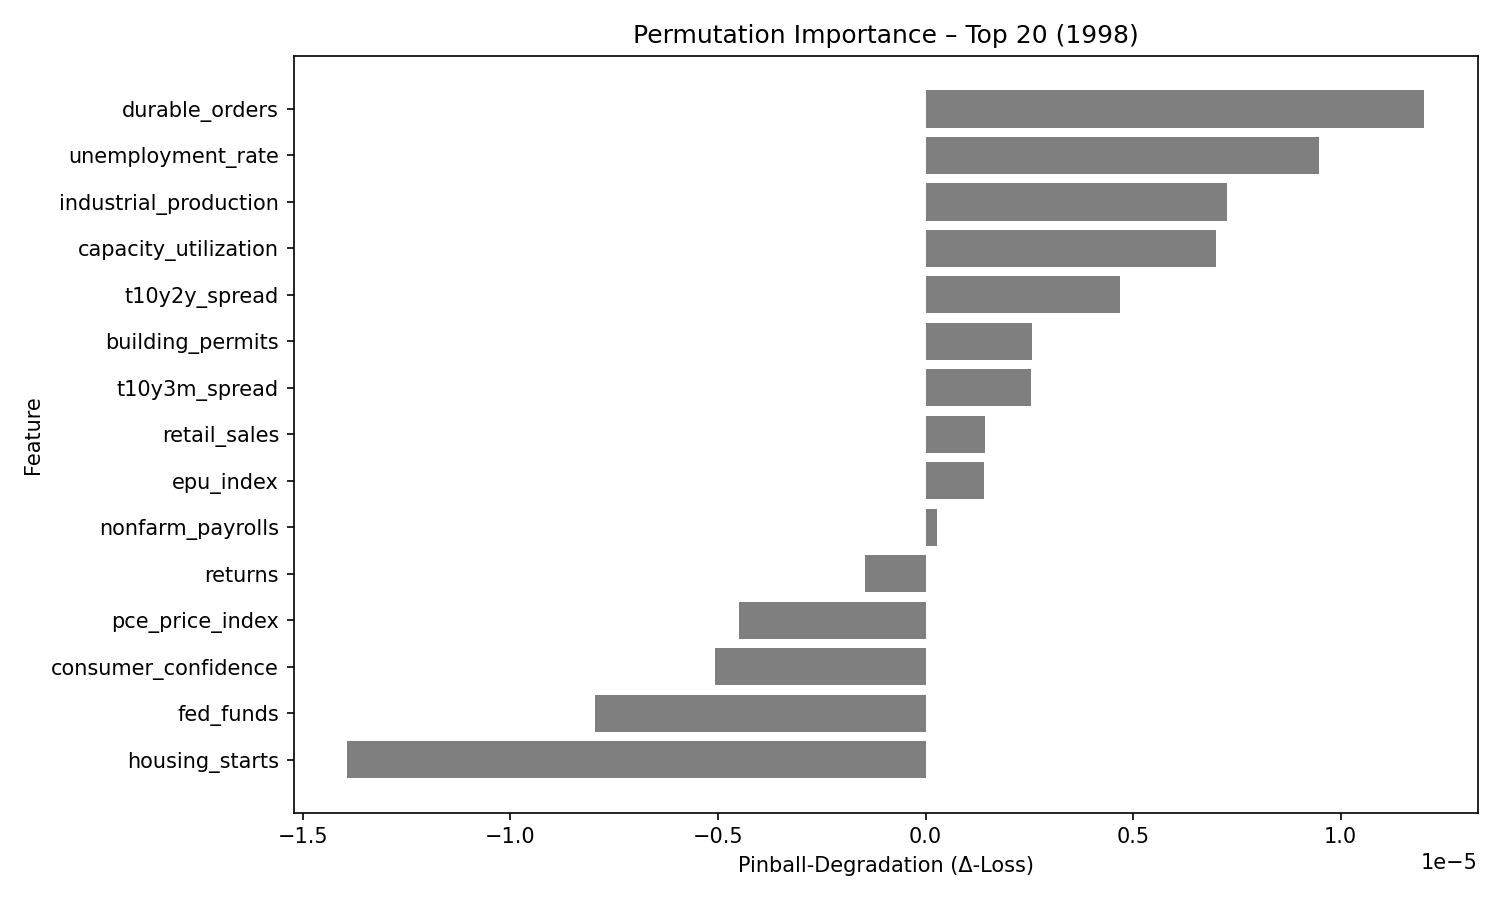

The data file committed next to this chart (first rows):
feature, pinball_degradation
durable_orders, 1.2000091e-05
unemployment_rate, 9.473413e-06
industrial_production, 7.2652474e-06
capacity_utilization, 6.997958e-06
t10y2y_spread, 4.6836212e-06
building_permits, 2.5760382e-06
t10y3m_spread, 2.5453046e-06
retail_sales, 1.4398247e-06
epu_index, 1.4202669e-06
nonfarm_payrolls, 2.849847e-07
returns, -1.4519319e-06
pce_price_index, -4.483387e-06
consumer_confidence, -5.075708e-06
fed_funds, -7.962808e-06
housing_starts, -1.3924204e-05
